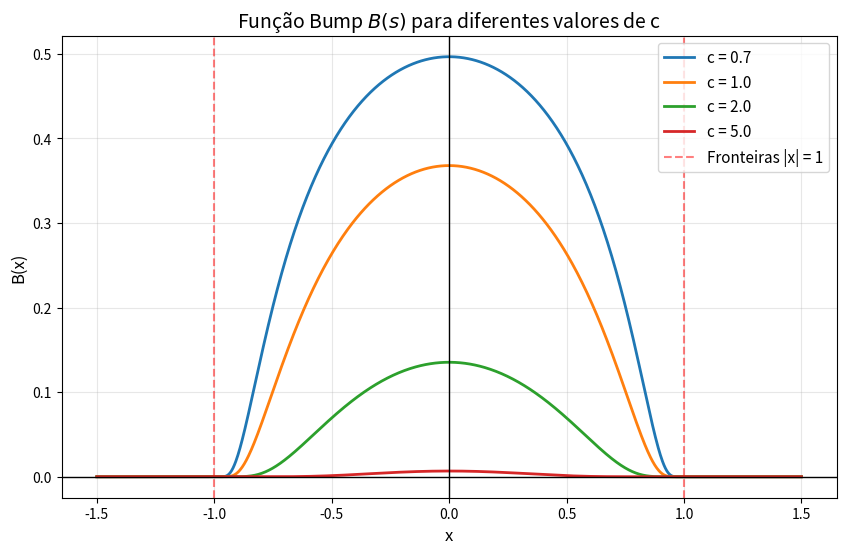

The matplotlib source for this figure:
import numpy as np
import matplotlib.pyplot as plt

def bump_function(s, c=1.0):
    """
    Calcula a função bump B(s) = exp(-c / (1 - s^2)) para |s| < 1
    e retorna 0 para |s| >= 1.
    """
    # Cria um array de zeros com o mesmo tamanho de s
    B = np.zeros_like(s)
    
    # Encontra os índices onde a condição |s| < 1 é verdadeira
    valid_indices = np.abs(s) < 1.0
    
    # Aplica a fórmula apenas nos índices válidos para evitar divisão por zero
    B[valid_indices] = np.exp(-c / (1.0 - s[valid_indices]**2))
    
    return B

# Define o domínio de s (de -1.5 a 1.5 para mostrar o decaimento a zero nas bordas)
s_values = np.linspace(-1.5, 1.5, 1000)

# Valores de c para comparar
c_values = [0.7, 1.0, 2.0, 5.0]

# Configuração do gráfico
plt.figure(figsize=(10, 6))

for c in c_values:
    B_values = bump_function(s_values, c)
    plt.plot(s_values, B_values, label=f'c = {c}', linewidth=2)

# Estilização do gráfico
plt.title('Função Bump $B(s)$ para diferentes valores de c', fontsize=14)
plt.xlabel('x', fontsize=12)
plt.ylabel('B(x)', fontsize=12)
plt.axhline(0, color='black', linewidth=1) # Eixo x
plt.axvline(0, color='black', linewidth=1) # Eixo y
plt.axvline(-1, color='red', linestyle='--', alpha=0.5, label='Fronteiras |x| = 1')
plt.axvline(1, color='red', linestyle='--', alpha=0.5)
plt.grid(True, alpha=0.3)
plt.legend(fontsize=11)

# Exibe o gráfico
plt.show()
